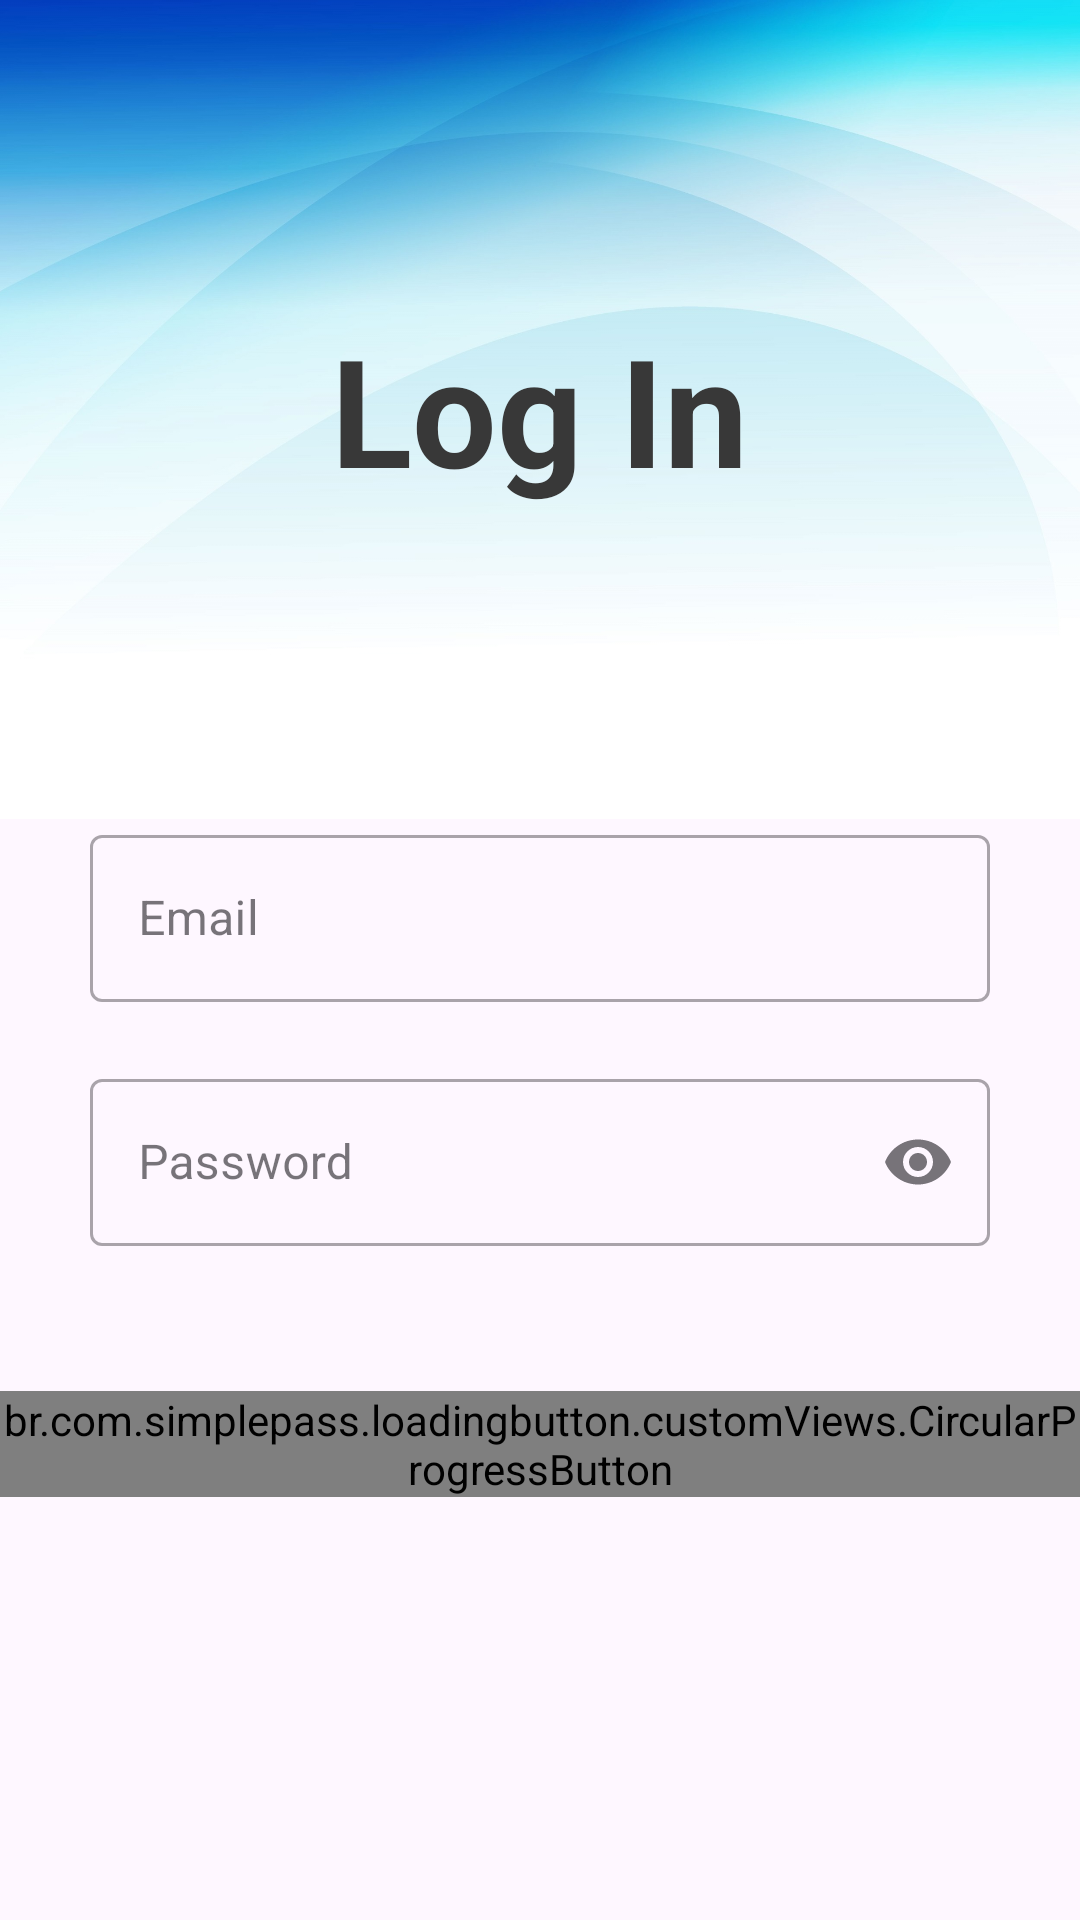

Reconstruct the res/layout file that produces this screen, plus the resources it refers to.
<!-- AndroidManifest.xml: application theme Theme.ICT2105Project -->
<!-- res/layout/activity_login.xml -->
<?xml version="1.0" encoding="utf-8"?>
<RelativeLayout xmlns:android="http://schemas.android.com/apk/res/android"
    xmlns:app="http://schemas.android.com/apk/res-auto"
    xmlns:tools="http://schemas.android.com/tools"
    android:id="@+id/relativeLayout"
    android:layout_width="match_parent"
    android:layout_height="match_parent">


    <FrameLayout
        android:id="@+id/frameLayout"
        android:layout_width="wrap_content"
        android:layout_height="273dp"
        android:background="@drawable/blue_bg_new"
        android:rotationX="180">

        <LinearLayout
            android:layout_width="match_parent"
            android:layout_height="match_parent"
            android:orientation="horizontal"
            android:gravity="center"
            android:rotationX="180">

            <TextView
                android:id="@+id/logInTextView"
                android:layout_width="wrap_content"
                android:layout_height="wrap_content"
                android:layout_gravity="center"
                android:text="Log In"
                android:textColor="@color/dark_gray"
                android:textSize="50dp"
                android:textStyle="bold" />


        </LinearLayout>

    </FrameLayout>

    <LinearLayout
        android:layout_width="match_parent"
        android:layout_height="match_parent"
        android:layout_below="@+id/frameLayout"
        android:orientation="vertical"
        android:layout_centerHorizontal="true"
        android:layout_centerVertical="true">

        <com.google.android.material.textfield.TextInputLayout
            android:id="@+id/LoginEmailEditTextLayout"
            style="@style/Widget.MaterialComponents.TextInputLayout.OutlinedBox"
            android:layout_width="300dp"
            android:layout_height="wrap_content"
            android:layout_gravity="center"
            android:hint="Email"
            app:endIconMode="clear_text"
            app:errorEnabled="true">

            <com.google.android.material.textfield.TextInputEditText
                android:id="@+id/LoginEmailEditText"
                android:layout_width="match_parent"
                android:layout_height="wrap_content"
                android:inputType="textEmailAddress" />
        </com.google.android.material.textfield.TextInputLayout>

        <com.google.android.material.textfield.TextInputLayout
            android:id="@+id/LoginPasswordTextLayout"
            style="@style/Widget.MaterialComponents.TextInputLayout.OutlinedBox"
            android:layout_width="300dp"
            android:layout_height="wrap_content"
            android:layout_gravity="center"
            android:hint="Password"
            app:endIconMode="password_toggle"
            app:errorEnabled="true">

            <com.google.android.material.textfield.TextInputEditText
                android:id="@+id/LoginPasswordText"
                android:layout_width="match_parent"
                android:layout_height="wrap_content"
                android:inputType="textPassword" />
        </com.google.android.material.textfield.TextInputLayout>



        <br.com.simplepass.loadingbutton.customViews.CircularProgressButton
            android:id="@+id/LoginButton"
            android:layout_width="wrap_content"
            android:layout_height="wrap_content"
            android:layout_gravity="center_horizontal"
            android:layout_marginTop="28dp"
            android:background="@drawable/login_button"
            android:text="Login!"
            android:textColor="@color/white"
            android:textSize="22dp"
            android:textStyle="bold"
            app:initialCornerAngle="27dp"
            app:spinning_bar_color="#FFF"
            app:spinning_bar_padding="20dp"
            app:spinning_bar_width="4dp" />

    </LinearLayout>


</RelativeLayout>
<!-- resources referenced by this layout -->
<resources>
  <color name="dark_gray">#383838</color>
  <color name="white">#FFFFFFFF</color>
  <!-- drawable blue_bg_new: jpg bitmap (drawable, 208481 bytes) -->
  <style name="Theme.ICT2105Project" parent="Theme.Material3.DayNight.NoActionBar">
          
          <item name="colorPrimary">@color/purple_500</item>
          <item name="colorPrimaryVariant">@color/purple_700</item>
          <item name="colorOnPrimary">@color/white</item>
          
          <item name="colorSecondary">@color/teal_200</item>
          <item name="colorSecondaryVariant">@color/teal_700</item>
          <item name="colorOnSecondary">@color/black</item>
          
          <item name="android:statusBarColor" tools:targetApi="l">?attr/colorPrimaryVariant</item>
          
      </style>
  <color name="purple_500">#FF6200EE</color>
  <color name="purple_700">#FF3700B3</color>
  <color name="teal_200">#FF03DAC5</color>
  <color name="teal_700">#FF018786</color>
  <color name="black">#FF000000</color>
</resources>
